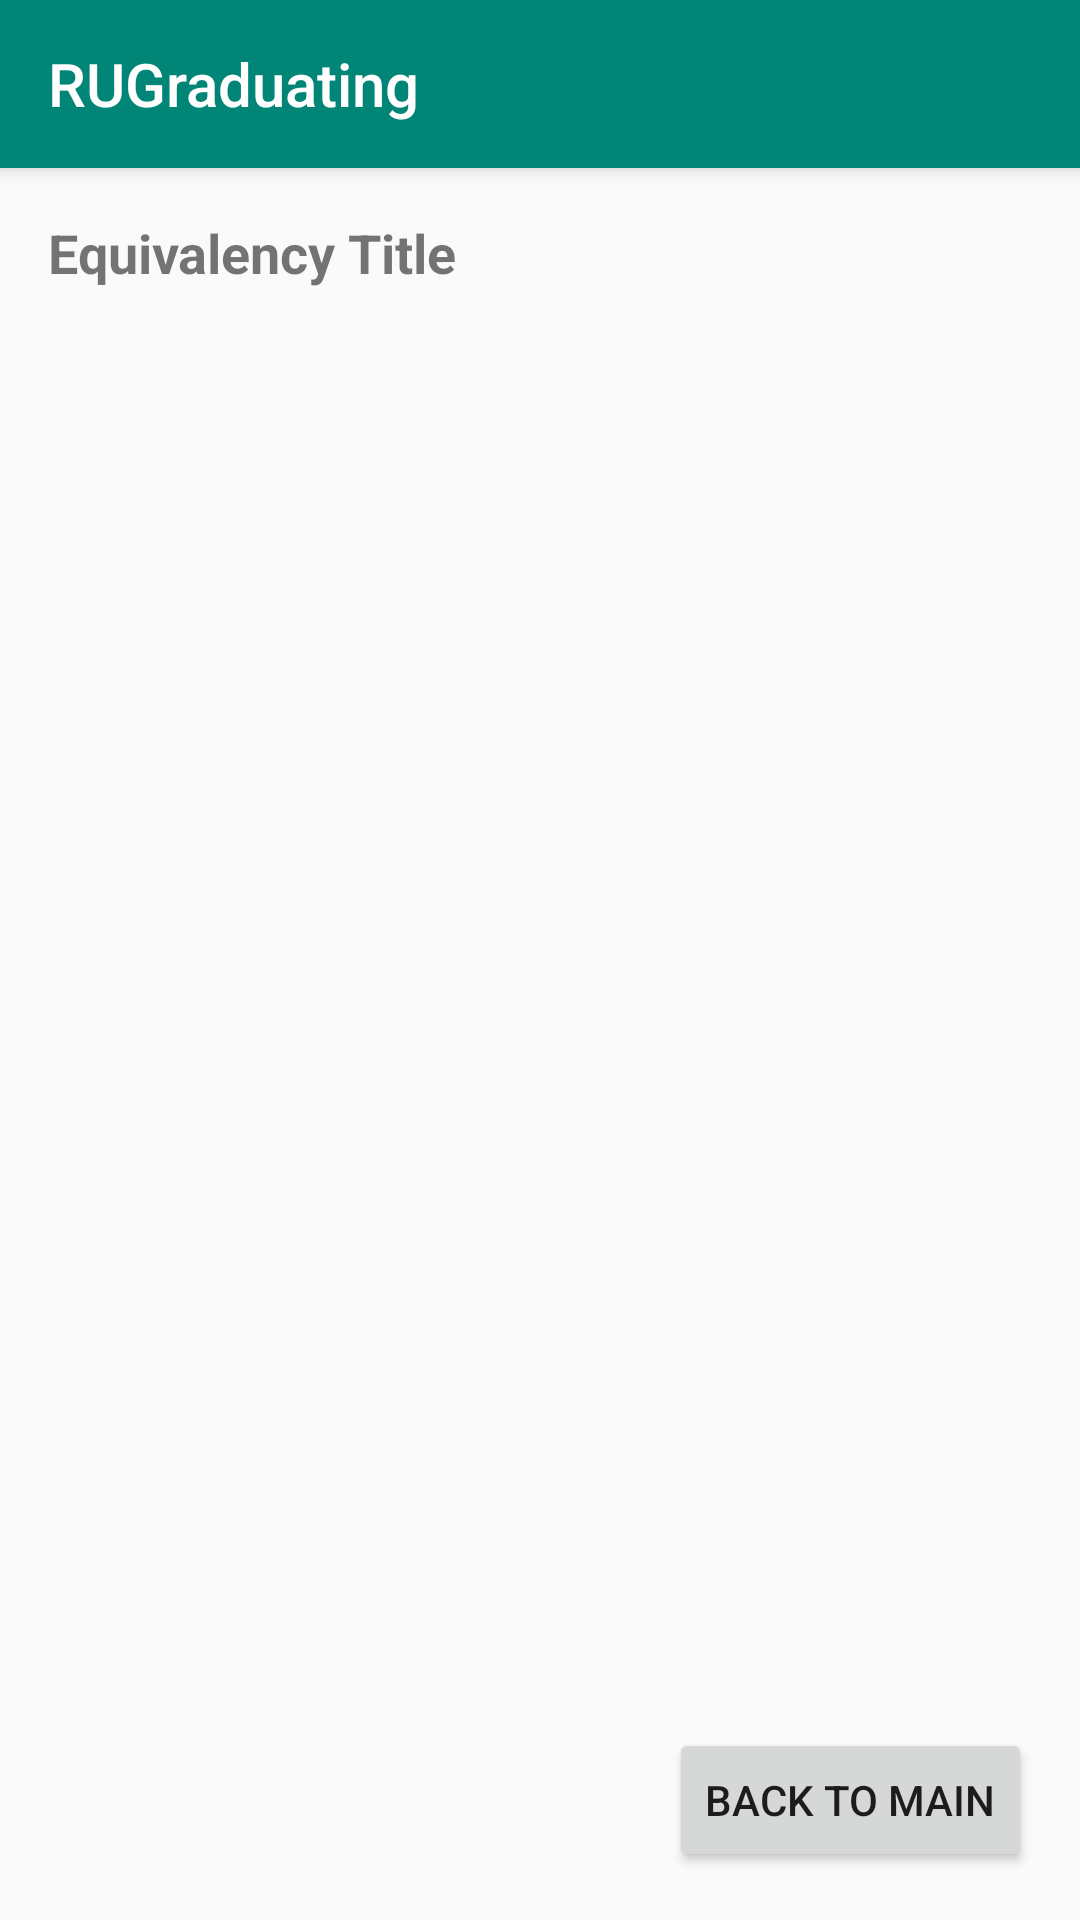

Here is an Android app screen rendered from its layout file. Give the layout XML and the strings, colors and styles it references.
<!-- AndroidManifest.xml: application theme AppTheme -->
<!-- res/layout/activity_equiv_info.xml -->
<?xml version="1.0" encoding="utf-8"?>
<androidx.constraintlayout.widget.ConstraintLayout xmlns:android="http://schemas.android.com/apk/res/android"
    xmlns:app="http://schemas.android.com/apk/res-auto"
    xmlns:tools="http://schemas.android.com/tools"
    android:layout_width="match_parent"
    android:layout_height="match_parent">

    <include
        android:id="@+id/toolbar"
        layout="@layout/toolbar" />

    <TextView
        android:id="@+id/equiv_title"
        android:layout_width="wrap_content"
        android:layout_height="wrap_content"
        android:layout_marginStart="16dp"
        android:layout_marginTop="16dp"
        android:text="Equivalency Title"
        android:textSize="18sp"
        android:textStyle="bold"
        app:layout_constraintStart_toStartOf="parent"
        app:layout_constraintTop_toBottomOf="@+id/toolbar" />

    <androidx.recyclerview.widget.RecyclerView
        android:id="@+id/equiv_recyclerView"
        android:layout_width="0dp"
        android:layout_height="0dp"
        android:layout_marginStart="16dp"
        android:layout_marginTop="16dp"
        android:layout_marginEnd="16dp"
        android:layout_marginBottom="16dp"
        app:layout_constraintBottom_toTopOf="@+id/back_to_main_equiv"
        app:layout_constraintEnd_toEndOf="parent"
        app:layout_constraintStart_toStartOf="parent"
        app:layout_constraintTop_toBottomOf="@+id/equiv_title" />

    <Button
        android:id="@+id/back_to_main_equiv"
        android:layout_width="wrap_content"
        android:layout_height="wrap_content"
        android:layout_marginEnd="16dp"
        android:layout_marginBottom="16dp"
        android:text="Back To Main"
        app:layout_constraintBottom_toBottomOf="parent"
        app:layout_constraintEnd_toEndOf="parent" />

</androidx.constraintlayout.widget.ConstraintLayout>
<!-- res/layout/toolbar.xml (included above) -->
<?xml version="1.0" encoding="utf-8"?>
<androidx.appcompat.widget.Toolbar
    android:id="@+id/toolbar"
    android:layout_width="match_parent"
    android:layout_height="?attr/actionBarSize"
    android:background="?attr/colorPrimary"
    android:elevation="4dp"
    android:theme="@style/ToolBarStyle"
    app:popupTheme="@style/ThemeOverlay.AppCompat.Light"
    app:title = "@string/app_name"
    xmlns:android="http://schemas.android.com/apk/res/android"
    xmlns:app="http://schemas.android.com/apk/res-auto" />
<!-- resources referenced by this layout -->
<resources>
  <string name="app_name">RUGraduating</string>
  <style name="ToolBarStyle" parent="Theme.AppCompat">
          <item name="colorPrimary">@color/colorPrimary</item>
          <item name="colorPrimaryDark">@color/colorPrimaryDark</item>
          <item name="colorAccent">@color/colorAccent</item>
          <item name="android:textColorPrimary">@android:color/white</item>
          <item name="android:textColorSecondary">@android:color/white</item>
      </style>
  <style name="AppTheme" parent="Theme.AppCompat.Light.DarkActionBar">
          
          <item name="colorPrimary">@color/colorPrimary</item>
          <item name="colorPrimaryDark">@color/colorPrimaryDark</item>
          <item name="colorAccent">@color/colorAccent</item>
          <item name="windowActionBar">false</item>
          <item name="windowNoTitle">true</item>
      </style>
  <color name="colorPrimary">#008577</color>
  <color name="colorPrimaryDark">#00574B</color>
  <color name="colorAccent">#D81B60</color>
</resources>
